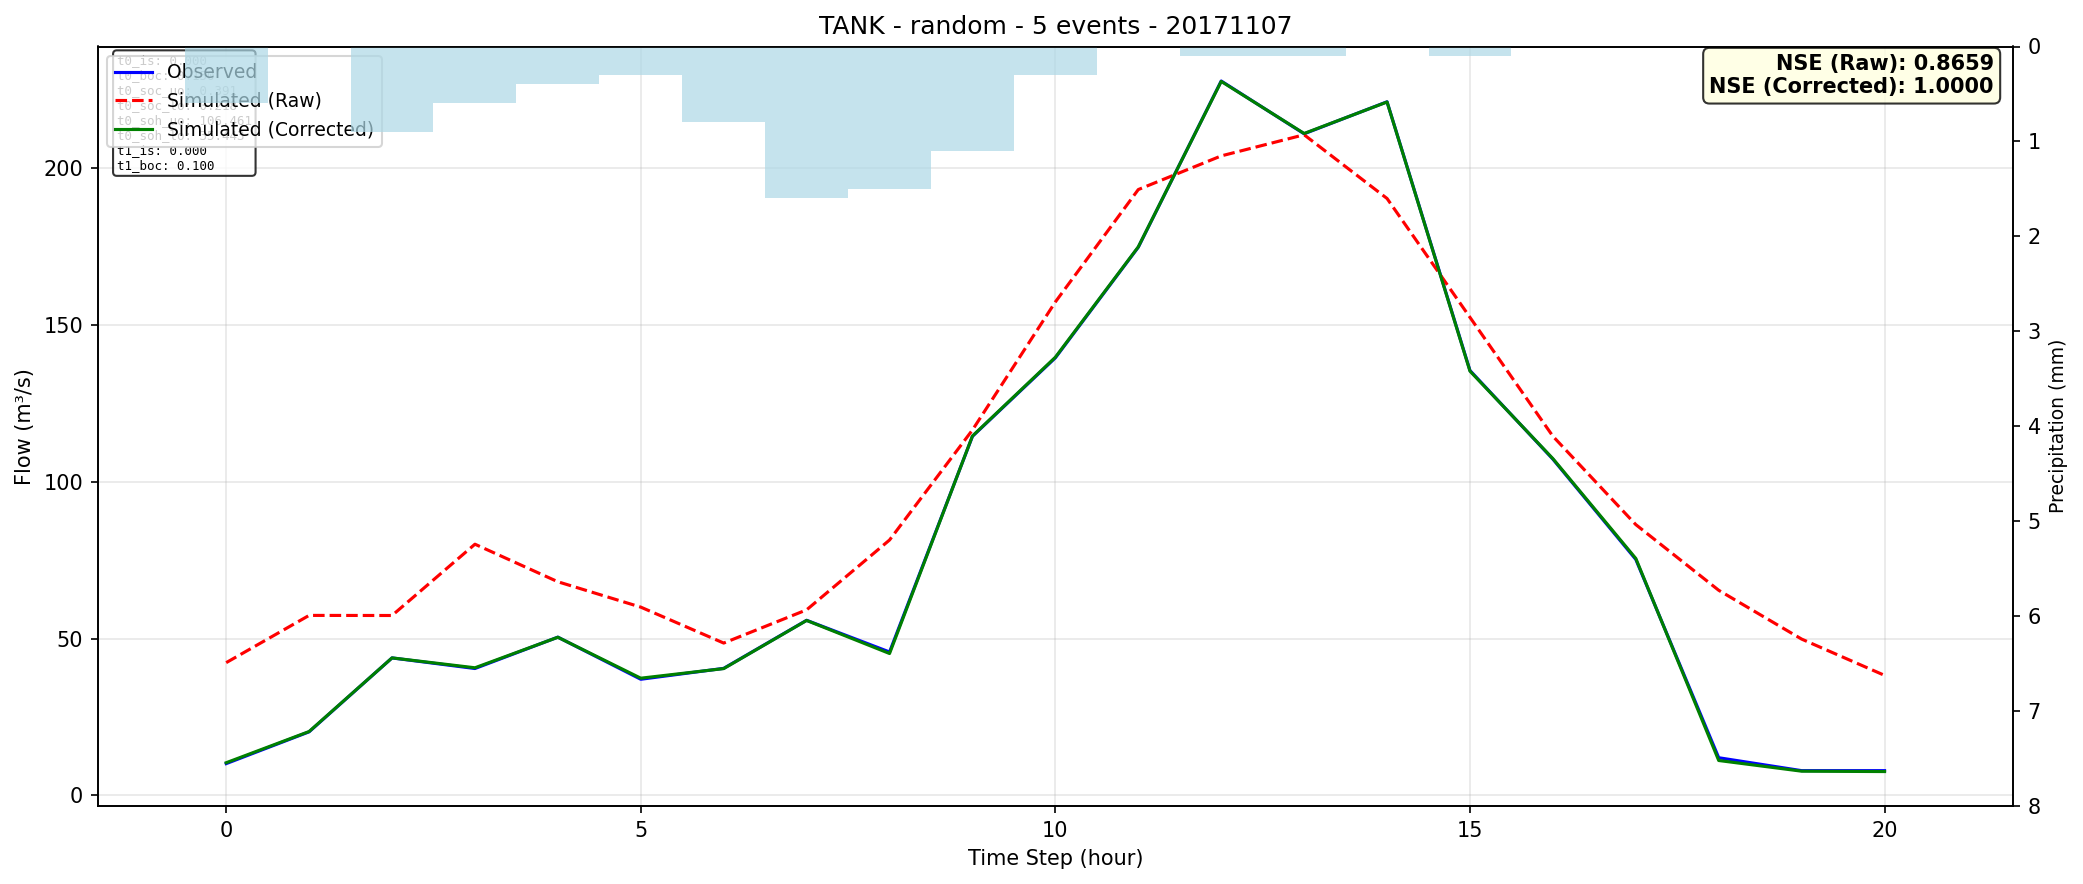

The data file committed next to this chart (first rows):
time, observed, simulated_raw, simulated_corrected
0, 10.14, 42.34, 10.42
1, 20.28, 57.4, 20.37
2, 43.84, 57.37, 43.85
3, 40.46, 80.1, 40.7
4, 50.46, 68.13, 50.43
5, 37.04, 60.04, 37.38
6, 40.51, 48.58, 40.44
7, 55.83, 59.17, 55.79
8, 45.73, 81.44, 45.25
9, 114.5, 116.5, 114.6
10, 139.5, 157.3, 139.7
11, 174.8, 193.2, 174.9
12, 227.8, 203.9, 227.7
13, 210.9, 210.6, 211
14, 221.1, 190.3, 221.1
15, 135.5, 152.4, 135.3
16, 107.2, 114.5, 107.4
17, 75.24, 86.35, 75.55
18, 12.02, 65.4, 11.14
19, 7.9, 49.84, 7.73
20, 7.9, 38.28, 7.612
